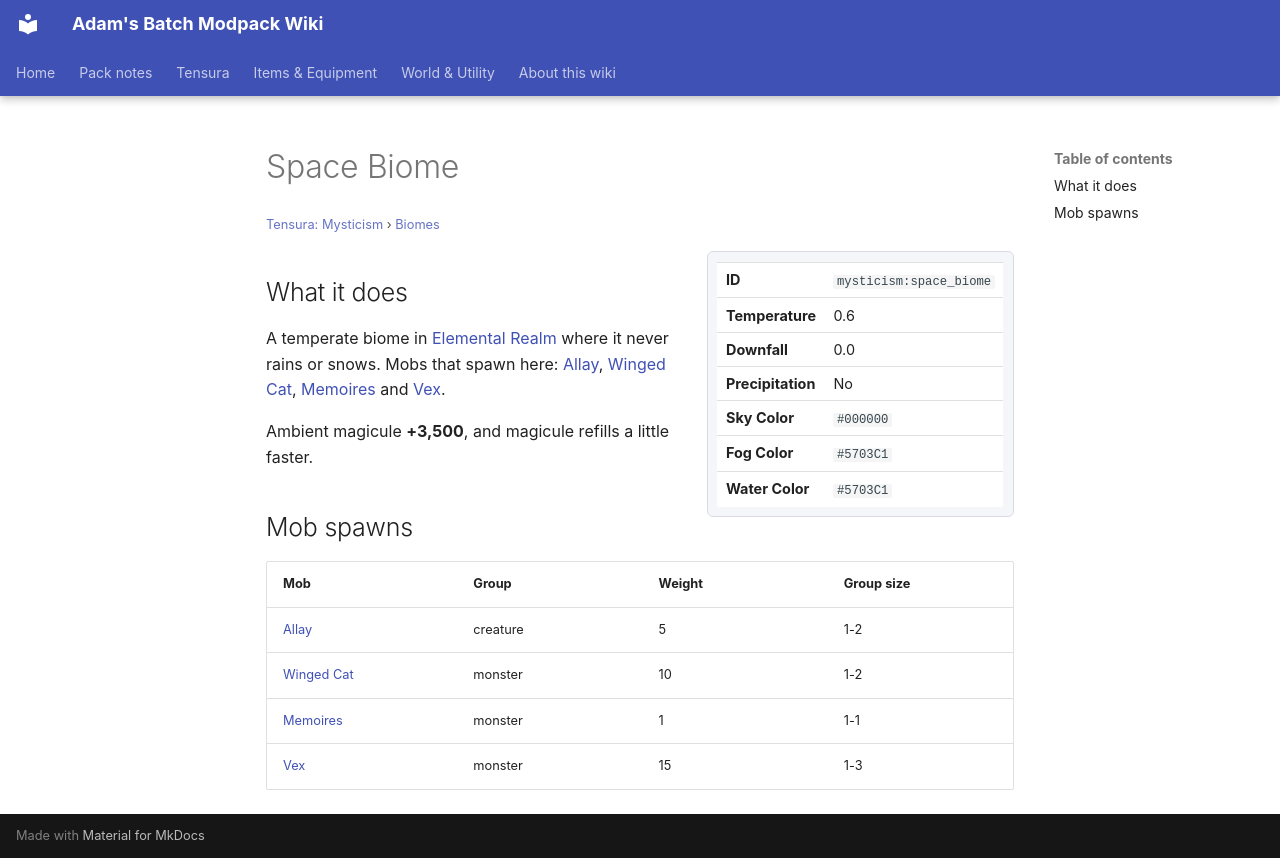

repository: Proteus-Nell/Adams-Batch-MC-Modpack-Wiki · page: tensura-mysticism/biomes/space-biome/index.html · generator: mkdocs

# Space Biome

<small>[Tensura: Mysticism](../index.md) &rsaquo; [Biomes](index.md)</small>

<div class="infobox" markdown>

| | |
|---|---|
| **ID** | `mysticism:space_biome` |
| **Temperature** | 0.6 |
| **Downfall** | 0.0 |
| **Precipitation** | No |
| **Sky Color** | `#000000` |
| **Fog Color** | `#5703C1` |
| **Water Color** | `#5703C1` |

</div>

## What it does

A temperate biome in [Elemental Realm](../dimensions/elemental-realm.md) where it never rains or snows. Mobs that spawn here: [Allay](https://minecraft.wiki/w/Allay), [Winged Cat](../../tensura-reincarnated/mobs/winged-cat.md), [Memoires](../mobs/memoires.md) and [Vex](https://minecraft.wiki/w/Vex).

Ambient magicule **+3,500**, and magicule refills a little faster.

## Mob spawns

| Mob | Group | Weight | Group size |
|---|---|---|---|
| [Allay](https://minecraft.wiki/w/Allay) | creature | 5 | 1-2 |
| [Winged Cat](../../tensura-reincarnated/mobs/winged-cat.md) | monster | 10 | 1-2 |
| [Memoires](../mobs/memoires.md) | monster | 1 | 1-1 |
| [Vex](https://minecraft.wiki/w/Vex) | monster | 15 | 1-3 |
